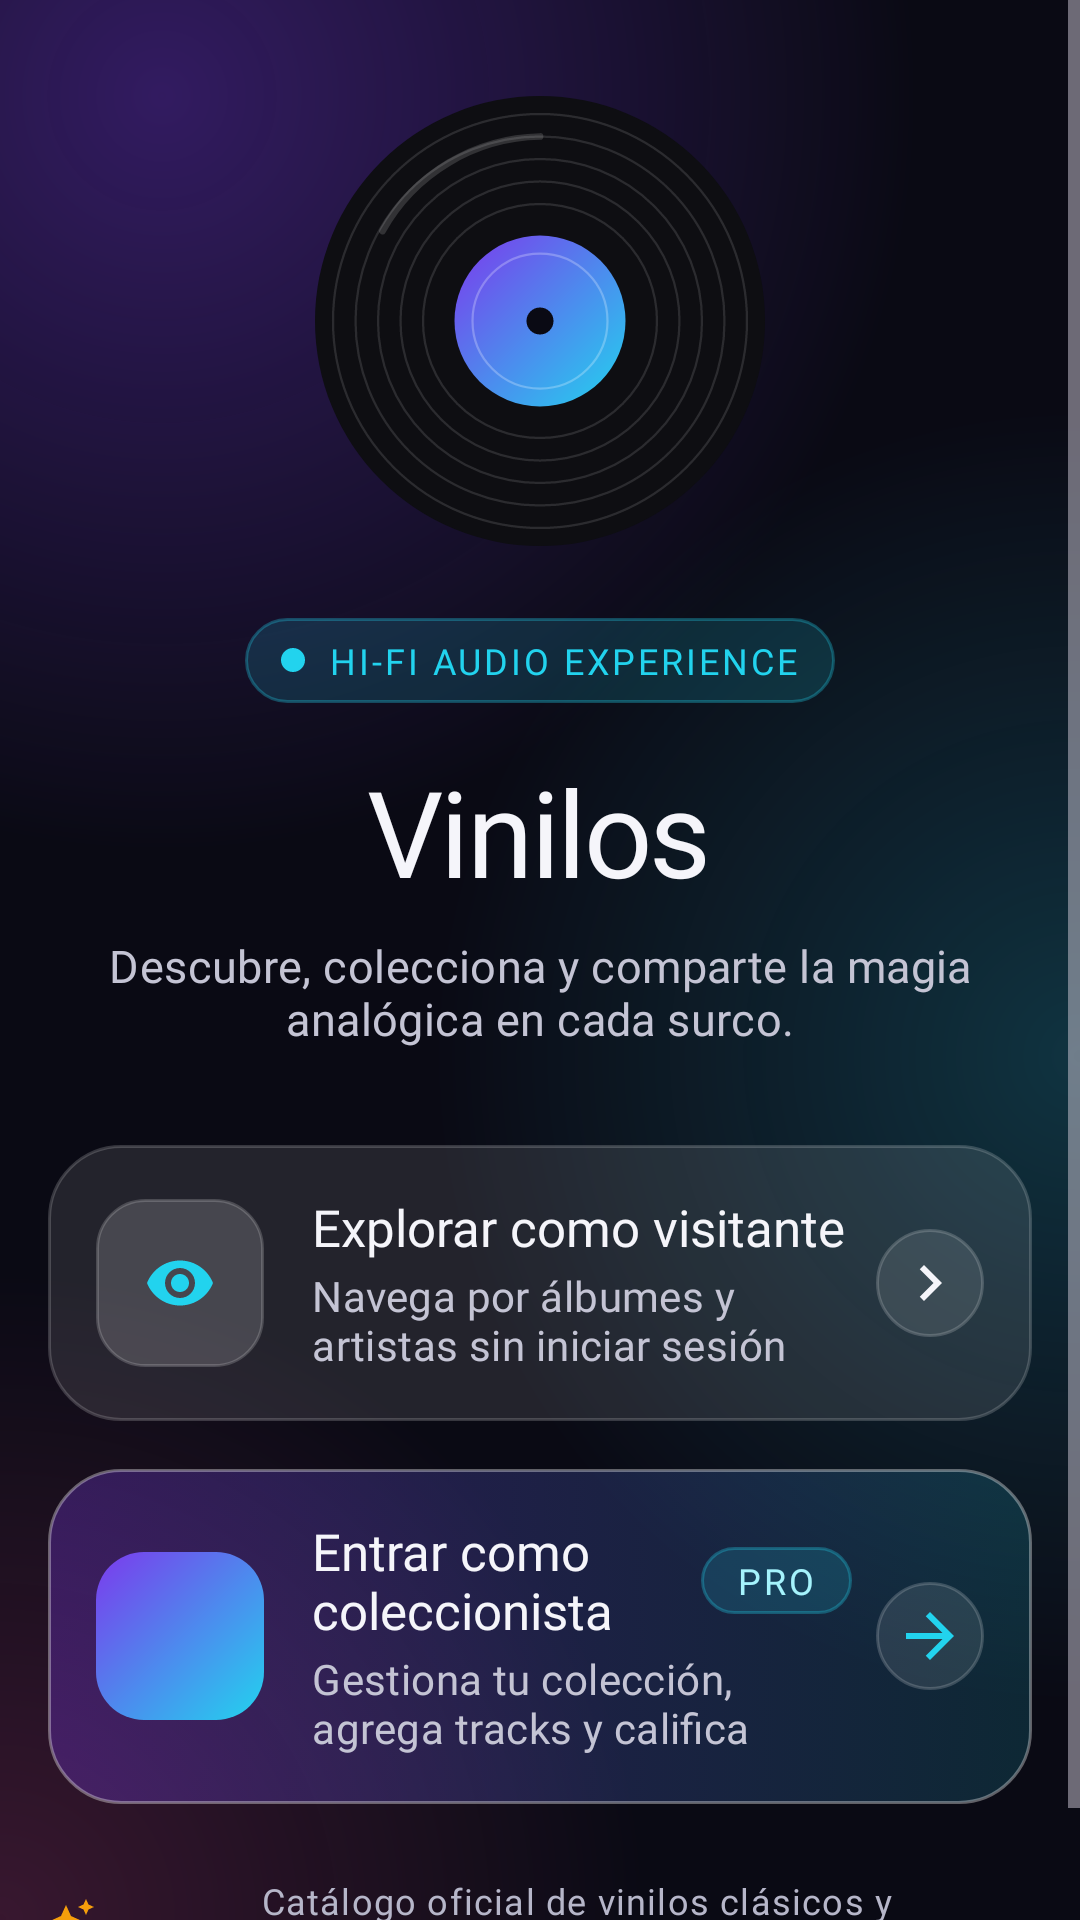

This screen was rendered from an Android layout file. Write that file and the resources it references.
<!-- AndroidManifest.xml: application theme Theme.Vinilos -->
<!-- res/layout/fragment_welcome.xml -->
<?xml version="1.0" encoding="utf-8"?>
<ScrollView xmlns:android="http://schemas.android.com/apk/res/android"
    xmlns:app="http://schemas.android.com/apk/res-auto"
    android:layout_width="match_parent"
    android:layout_height="match_parent"
    android:fillViewport="true">

    <LinearLayout
        android:layout_width="match_parent"
        android:layout_height="wrap_content"
        android:gravity="center_horizontal"
        android:orientation="vertical"
        android:paddingStart="@dimen/vn_screen_margin"
        android:paddingTop="@dimen/vn_space_xl"
        android:paddingEnd="@dimen/vn_screen_margin"
        android:paddingBottom="@dimen/vn_space_lg">

        <ImageView
            android:layout_width="@dimen/vn_welcome_vinyl"
            android:layout_height="@dimen/vn_welcome_vinyl"
            android:contentDescription="@string/cd_vinyl"
            android:src="@drawable/ic_vinyl" />

        <LinearLayout
            style="@style/Widget.Vinilos.Badge"
            android:layout_marginTop="@dimen/vn_space_lg"
            android:gravity="center_vertical"
            android:orientation="horizontal">

            <View
                android:layout_width="8dp"
                android:layout_height="8dp"
                android:layout_marginEnd="@dimen/vn_space_sm"
                android:background="@drawable/bg_dot" />

            <TextView
                android:layout_width="wrap_content"
                android:layout_height="wrap_content"
                android:text="@string/welcome_badge"
                android:textAppearance="@style/TextAppearance.Vinilos.Overline" />
        </LinearLayout>

        <TextView
            android:layout_width="wrap_content"
            android:layout_height="wrap_content"
            android:layout_marginTop="@dimen/vn_space_md"
            android:text="@string/welcome_title"
            android:textAppearance="@style/TextAppearance.Vinilos.DisplayLarge"
            android:textSize="40sp" />

        <TextView
            android:layout_width="wrap_content"
            android:layout_height="wrap_content"
            android:layout_marginTop="@dimen/vn_space_sm"
            android:gravity="center"
            android:maxWidth="320dp"
            android:text="@string/welcome_subtitle"
            android:textAppearance="@style/TextAppearance.Vinilos.BodyLarge" />

        
        <LinearLayout
            android:id="@+id/option_visitor"
            android:layout_width="match_parent"
            android:layout_height="wrap_content"
            android:layout_marginTop="@dimen/vn_space_xl"
            android:background="@drawable/bg_option_card"
            android:clickable="true"
            android:focusable="true"
            android:gravity="center_vertical"
            android:minHeight="88dp"
            android:orientation="horizontal"
            android:padding="@dimen/vn_space_md">

            <ImageView
                android:layout_width="56dp"
                android:layout_height="56dp"
                android:background="@drawable/bg_icon_tile"
                android:importantForAccessibility="no"
                android:scaleType="center"
                android:src="@drawable/ic_eye" />

            <LinearLayout
                android:layout_width="0dp"
                android:layout_height="wrap_content"
                android:layout_marginStart="@dimen/vn_space_md"
                android:layout_marginEnd="@dimen/vn_space_sm"
                android:layout_weight="1"
                android:orientation="vertical">

                <TextView
                    android:layout_width="wrap_content"
                    android:layout_height="wrap_content"
                    android:text="@string/welcome_visitor_title"
                    android:textAppearance="@style/TextAppearance.Vinilos.TitleLarge" />

                <TextView
                    android:layout_width="wrap_content"
                    android:layout_height="wrap_content"
                    android:layout_marginTop="2dp"
                    android:text="@string/welcome_visitor_subtitle"
                    android:textAppearance="@style/TextAppearance.Vinilos.BodyMedium" />
            </LinearLayout>

            <ImageView
                android:layout_width="36dp"
                android:layout_height="36dp"
                android:background="@drawable/bg_glass_circle"
                android:importantForAccessibility="no"
                android:scaleType="center"
                android:src="@drawable/ic_chevron_right" />
        </LinearLayout>

        
        <LinearLayout
            android:id="@+id/option_collector"
            android:layout_width="match_parent"
            android:layout_height="wrap_content"
            android:layout_marginTop="@dimen/vn_space_md"
            android:background="@drawable/bg_glass_card_highlight"
            android:clickable="true"
            android:focusable="true"
            android:gravity="center_vertical"
            android:minHeight="88dp"
            android:orientation="horizontal"
            android:padding="@dimen/vn_space_md">

            <ImageView
                android:layout_width="56dp"
                android:layout_height="56dp"
                android:background="@drawable/bg_icon_tile_primary"
                android:importantForAccessibility="no"
                android:scaleType="center"
                android:src="@drawable/ic_album" />

            <LinearLayout
                android:layout_width="0dp"
                android:layout_height="wrap_content"
                android:layout_marginStart="@dimen/vn_space_md"
                android:layout_marginEnd="@dimen/vn_space_sm"
                android:layout_weight="1"
                android:orientation="vertical">

                <LinearLayout
                    android:layout_width="match_parent"
                    android:layout_height="wrap_content"
                    android:gravity="center_vertical"
                    android:orientation="horizontal">

                    <TextView
                        android:layout_width="0dp"
                        android:layout_height="wrap_content"
                        android:layout_weight="1"
                        android:text="@string/welcome_collector_title"
                        android:textAppearance="@style/TextAppearance.Vinilos.TitleLarge" />

                    <TextView
                        style="@style/Widget.Vinilos.Badge"
                        android:layout_marginStart="@dimen/vn_space_sm"
                        android:paddingTop="3dp"
                        android:paddingBottom="3dp"
                        android:text="@string/welcome_collector_badge"
                        android:textColor="@color/vn_secondary_light" />
                </LinearLayout>

                <TextView
                    android:layout_width="wrap_content"
                    android:layout_height="wrap_content"
                    android:layout_marginTop="2dp"
                    android:text="@string/welcome_collector_subtitle"
                    android:textAppearance="@style/TextAppearance.Vinilos.BodyMedium" />
            </LinearLayout>

            <ImageView
                android:layout_width="36dp"
                android:layout_height="36dp"
                android:background="@drawable/bg_glass_circle"
                android:importantForAccessibility="no"
                android:scaleType="center"
                android:src="@drawable/ic_arrow_forward"
                app:tint="@color/vn_secondary" />
        </LinearLayout>

        <TextView
            android:layout_width="wrap_content"
            android:layout_height="wrap_content"
            android:layout_marginTop="@dimen/vn_space_lg"
            android:drawablePadding="@dimen/vn_space_sm"
            android:gravity="center"
            android:text="@string/welcome_footer"
            android:textAppearance="@style/TextAppearance.Vinilos.Caption"
            app:drawableStartCompat="@drawable/ic_sparkle" />
    </LinearLayout>
</ScrollView>
<!-- resources referenced by this layout -->
<resources>
  <color name="vn_secondary">#FF22D3EE</color>
  <color name="vn_secondary_light">#FFA5F3FC</color>
  <dimen name="vn_screen_margin">16dp</dimen>
  <dimen name="vn_space_lg">24dp</dimen>
  <dimen name="vn_space_md">16dp</dimen>
  <dimen name="vn_space_sm">8dp</dimen>
  <dimen name="vn_space_xl">32dp</dimen>
  <dimen name="vn_welcome_vinyl">150dp</dimen>
  <!-- drawable bg_dot (drawable) -->
  <?xml version="1.0" encoding="utf-8"?>
  <shape xmlns:android="http://schemas.android.com/apk/res/android" android:shape="oval">
      <solid android:color="@color/vn_secondary" />
      <size android:width="8dp" android:height="8dp" />
  </shape>
  <string name="cd_vinyl">Disco de vinilo</string>
  <string name="welcome_badge">Hi-Fi audio experience</string>
  <string name="welcome_collector_badge">Pro</string>
  <string name="welcome_collector_subtitle">Gestiona tu colección, agrega tracks y califica</string>
  <string name="welcome_collector_title">Entrar como coleccionista</string>
  <string name="welcome_footer">Catálogo oficial de vinilos clásicos y contemporáneos</string>
  <string name="welcome_subtitle">Descubre, colecciona y comparte la magia analógica en cada surco.</string>
  <string name="welcome_title">Vinilos</string>
  <string name="welcome_visitor_subtitle">Navega por álbumes y artistas sin iniciar sesión</string>
  <string name="welcome_visitor_title">Explorar como visitante</string>
  <style name="TextAppearance.Vinilos.TitleLarge" parent="TextAppearance.Material3.TitleLarge">
          <item name="android:fontFamily">@font/sora_semibold</item>
          <item name="fontFamily">@font/sora_semibold</item>
          <item name="android:textSize">17sp</item>
          <item name="android:textColor">@color/vn_on_surface</item>
      </style>
  <dimen name="vn_radius_card">24dp</dimen>
  <dimen name="vn_border">1dp</dimen>
  <color name="vn_glass_highlight">#59FFFFFF</color>
  <color name="vn_glass_strong">#29FFFFFF</color>
  <color name="vn_glass">#1AFFFFFF</color>
  <color name="vn_glass_border">#2EFFFFFF</color>
  <color name="vn_primary">#FF7C3AED</color>
  <color name="vn_on_surface">#FFF5F5FA</color>
  <color name="vn_accent_warm">#FFF59E0B</color>
  <color name="vn_vinyl_black">#FF0E0E12</color>
  <color name="vn_background">#FF0A0A14</color>
  <color name="vn_on_surface_muted">#FFC4C4D4</color>
  <color name="vn_on_surface_subtle">#FFB6B6C9</color>
  <!-- drawable bg_badge (drawable) -->
  <?xml version="1.0" encoding="utf-8"?>
  <shape xmlns:android="http://schemas.android.com/apk/res/android" android:shape="rectangle">
      <corners android:radius="@dimen/vn_radius_pill" />
      <solid android:color="#2622D3EE" />
      <stroke android:width="@dimen/vn_border" android:color="#4D22D3EE" />
  </shape>
  <color name="vn_tertiary">#FFEC4899</color>
  <color name="vn_error">#FFFFA5A5</color>
  <color name="vn_surface">#FF12121D</color>
  <style name="ThemeOverlay.Vinilos.BottomSheetDialog" parent="ThemeOverlay.Material3.BottomSheetDialog">
          <item name="bottomSheetStyle">@style/Widget.Vinilos.BottomSheet</item>
          <item name="android:navigationBarColor">@android:color/transparent</item>
          <item name="android:backgroundDimAmount">0.7</item>
      </style>
  <dimen name="vn_radius_pill">999dp</dimen>
  <color name="vn_transparent">#00000000</color>
  <color name="vn_orb_violet">#597C3AED</color>
  <color name="vn_orb_cyan">#3322D3EE</color>
  <color name="vn_orb_magenta">#33EC4899</color>
  <dimen name="vn_button_height">52dp</dimen>
  <style name="Widget.Vinilos.BottomSheet" parent="Widget.Material3.BottomSheet.Modal">
          <item name="backgroundTint">@android:color/transparent</item>
          <item name="android:background">@android:color/transparent</item>
      </style>
</resources>
